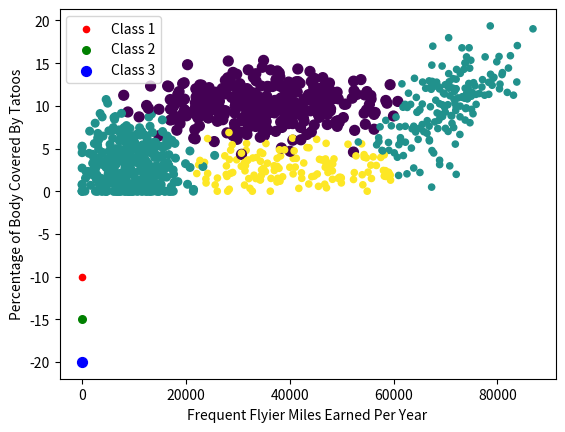

Generate this figure with matplotlib:
'''
Created on Oct 6, 2010

@author: Peter
'''
from numpy import *
import matplotlib
import matplotlib.pyplot as plt
from matplotlib.patches import Rectangle


n = 1000 #number of points to create
xcord = zeros((n))
ycord = zeros((n))
markers =[]
colors =[]
fw = open('testSet.txt','w')
for i in range(n):
    [r0,r1] = random.standard_normal(2)
    myClass = random.uniform(0,1)
    if (myClass <= 0.16):
        fFlyer = random.uniform(22000, 60000)
        tats = 3 + 1.6*r1
        markers.append(20)
        colors.append(2.1)
        classLabel = 1 #'didntLike'
        print (("%d, %f, class1") % (fFlyer, tats))
    elif ((myClass > 0.16) and (myClass <= 0.33)):
        fFlyer = 6000*r0 + 70000
        tats = 10 + 3*r1 + 2*r0
        markers.append(20)
        colors.append(1.1)
        classLabel = 1 #'didntLike'
        print (("%d, %f, class1") % (fFlyer, tats))
    elif ((myClass > 0.33) and (myClass <= 0.66)):
        fFlyer = 5000*r0 + 10000
        tats = 3 + 2.8*r1
        markers.append(30)
        colors.append(1.1)
        classLabel = 2 #'smallDoses'
        print ((("%d, %f, class2") % (fFlyer, tats)))
    else:
        fFlyer = 10000*r0 + 35000
        tats = 10 + 2.0*r1
        markers.append(50)
        colors.append(0.1)
        classLabel = 3 #'largeDoses'
        print (("%d, %f, class3") % (fFlyer, tats))
    if (tats < 0): tats =0
    if (fFlyer < 0): fFlyer =0
    xcord[i] = fFlyer; ycord[i]=tats
    fw.write("%d\t%f\t%f\t%d\n" % (fFlyer, tats, random.uniform(0.0, 1.7), classLabel))

fw.close()
fig = plt.figure()
ax = fig.add_subplot(111)
ax.scatter(xcord,ycord, c=colors, s=markers)
type1 = ax.scatter([-10], [-10], s=20, c='red')
type2 = ax.scatter([-10], [-15], s=30, c='green')
type3 = ax.scatter([-10], [-20], s=50, c='blue')
ax.legend([type1, type2, type3], ["Class 1", "Class 2", "Class 3"], loc=2)
#ax.axis([-5000,100000,-2,25])
plt.xlabel('Frequent Flyier Miles Earned Per Year')
plt.ylabel('Percentage of Body Covered By Tatoos')
plt.show()
